Run: headless pygame with SDL's dummy video driver; simulated clock (each Clock.tick advances the game by its frame time, no real sleeping); random seed 0; keys injected as events and as key.get_pressed() state; no mouse input.
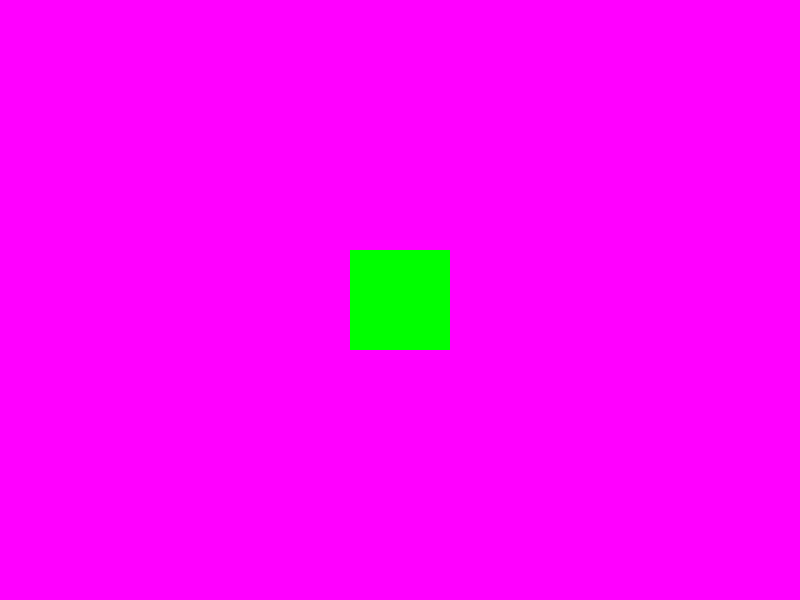
Frame 1 of 4 · flips 1–60 · no input
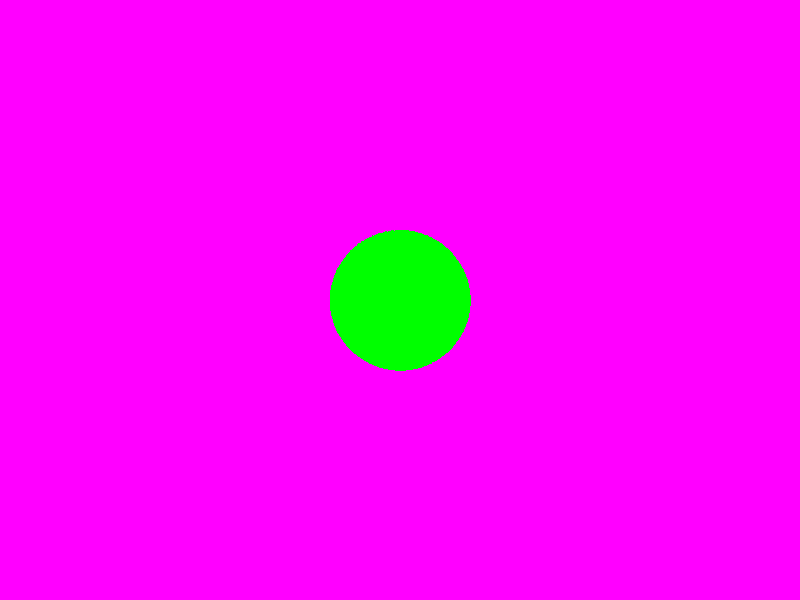
Frame 2 of 4 · flips 61–180 · tapped SPACE, RETURN · held RIGHT (→), D
Frame 3 of 4 · flips 181–300 · held DOWN (↓), S · screen unchanged from frame 2, image omitted
Frame 4 of 4 · flips 301–420 · held LEFT (←), A, UP (↑), W · screen unchanged from frame 3, image omitted

The pygame program that drew these frames:

import pygame


pygame.init()

size = WIDTH, HEIGHT = 800, 600


screen = pygame.display.set_mode((800, 600))
screen.fill((255, 0, 255))

rot = 1  
rot_speed = 1

# define a surface (RECTANGLE)  
image = pygame.Surface((100 , 100))  
# for making transparent background while rotating an image  
image.set_colorkey((0,0,0))  
# fill the rectangle / surface with green color  
image.fill((0,255,0))   
# define rect for placing the rectangle at the desired position  
rect = image.get_rect()  
rect.center = (WIDTH // 2 , HEIGHT // 2)  






class Player:
    def __init__(self, color):
        self.color = color
        self.x = WIDTH / 2
        self.y = HEIGHT / 2
        self.speed = 2

    def update(self):
        keys = pygame.key.get_pressed()
        if keys[pygame.K_w]:
            self.y -= self.speed
        if keys[pygame.K_s]:
            self.y += self.speed
        if keys[pygame.K_a]:
            self.x -= self.speed
        if keys[pygame.K_d]:
            self.x += self.speed

        self.draw()

    def draw(self):
        pygame.draw.circle(screen, self.color, (self.x, self.y), 10)


player1 = Player((255, 255, 255)) 


while True:
    clock = pygame.time.Clock()

    for event in pygame.event.get():
        if event.type == pygame.QUIT:
            pygame.quit()
            exit()


    #player1.update()


    # making a copy of the old center of the rectangle  
    old_center = rect.center 
    # defining angle of the rotation  
    rot = (rot + rot_speed) % 360
    # rotating the orignal image  
    keys = pygame.key.get_pressed()
    if keys[pygame.K_a]:
        new_image = pygame.transform.rotate(image , rot)
    elif keys[pygame.K_d]:
        new_image = pygame.transform.rotate(image , -rot)
    else:
        new_image = image
    
    rect = new_image.get_rect()  
    # set the rotated rectangle to the old center  
    rect.center = old_center  
    # drawing the rotated rectangle to the screen  
    screen.blit(new_image , rect)

    pygame.display.update()
    pygame.time.Clock().tick(60)
